Run: headless pygame with SDL's dummy video driver; simulated clock (each Clock.tick advances the game by its frame time, no real sleeping); random seed 0; keys injected as events and as key.get_pressed() state; no mouse input.
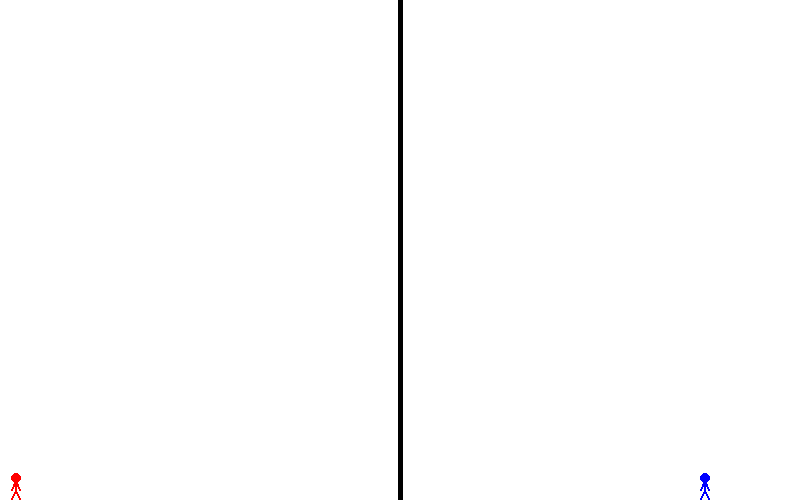
Frame 1 of 4 · flips 1–60 · no input
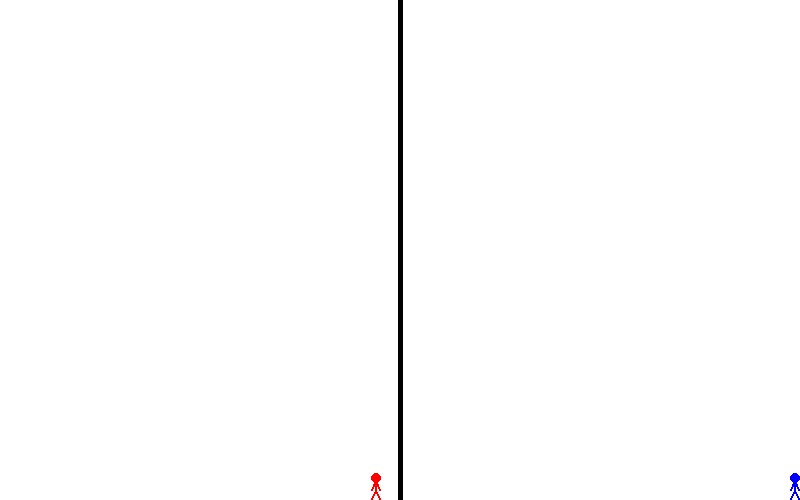
Frame 2 of 4 · flips 61–180 · tapped SPACE, RETURN · held RIGHT (→), D
Frame 3 of 4 · flips 181–300 · held DOWN (↓), S · screen unchanged from frame 2, image omitted
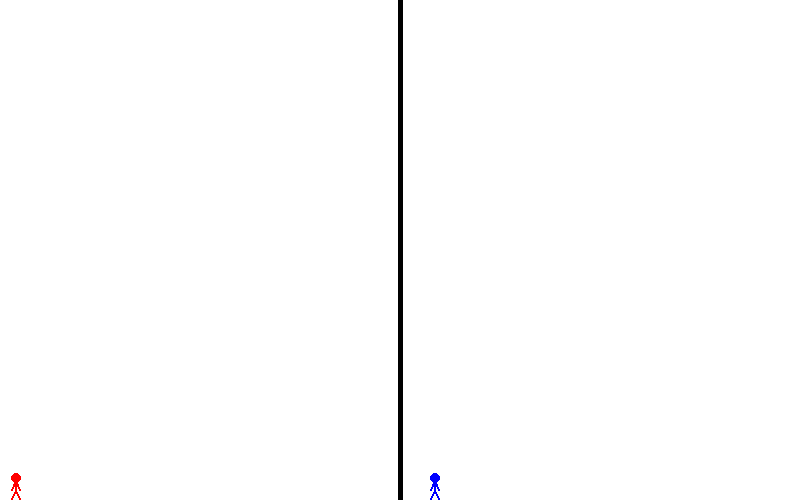
Frame 4 of 4 · flips 301–420 · held LEFT (←), A, UP (↑), W

The pygame program that drew these frames:

import pygame
import random

class Stickman:
    def __init__(self, color, x, y, controls):
        self.color = color
        self.x = x
        self.y = y
        self.xSpeed = 0
        self.ySpeed = 0
        self.can_jump = True
        self.in_air = False
        self.controls = controls  # Dictionary to store controls

    def draw(self, screen):
        # head
        pygame.draw.ellipse(screen, self.color, [0+self.x, 0+self.y, 10, 10], 0)
        # body
        pygame.draw.line(screen, self.color, [4+self.x, 17+self.y], [4+self.x, 7+self.y], 2)
        # legs
        pygame.draw.line(screen, self.color, [4+self.x, 17+self.y], [9+self.x, 27+self.y], 2)
        pygame.draw.line(screen, self.color, [4+self.x, 17+self.y], [-1+self.x, 27+self.y], 2)
        # arms
        pygame.draw.line(screen, self.color, [4+self.x, 7+self.y], [8+self.x, 17+self.y], 2)
        pygame.draw.line(screen, self.color, [4+self.x, 7+self.y], [0+self.x, 17+self.y], 2)

    def jump(self):
        if not self.in_air:
            self.ySpeed = -5
            self.can_jump = True
            self.in_air = False  # Set in_air to True when jumping


RED = (255, 0, 0)
BLUE = (0, 0, 255)
WHITE = (255, 255, 255)

pygame.init()

size = (800, 500)
screen = pygame.display.set_mode(size)

pygame.display.set_caption("Jump")

done = False

clock = pygame.time.Clock()

pygame.mouse.set_visible(1)
red_controls = {"left": pygame.K_LEFT, "right": pygame.K_RIGHT, "jump": pygame.K_UP}
blue_controls = {"left": pygame.K_a, "right": pygame.K_d, "jump": pygame.K_w}

red_stickman = Stickman(RED, 11, 463,red_controls)
blue_stickman = Stickman(BLUE, 700, 200,blue_controls)

stickmen = [red_stickman, blue_stickman]


while not done:
    for event in pygame.event.get():
        if event.type == pygame.QUIT:
            done = True

        for stickman in stickmen:
            if event.type == pygame.KEYDOWN:
                if event.key == pygame.K_LEFT and stickman.color == RED:
                    stickman.xSpeed = -3
                elif event.key == pygame.K_RIGHT and stickman.color == RED:
                    stickman.xSpeed = 3
                elif event.key == pygame.K_UP and stickman.color == RED and stickman.can_jump:
                    stickman.jump()

                elif event.key == pygame.K_a and stickman.color == BLUE:
                    stickman.xSpeed = -3
                elif event.key == pygame.K_d and stickman.color == BLUE:
                    stickman.xSpeed = 3
                elif event.key == pygame.K_w and stickman.color == BLUE and stickman.can_jump:
                    stickman.jump()

            if event.type == pygame.KEYUP:
                if (event.key == pygame.K_LEFT or event.key == pygame.K_RIGHT) and stickman.color == RED:
                    stickman.xSpeed = 0

                elif (event.key == pygame.K_a or event.key == pygame.K_d) and stickman.color == BLUE:
                    stickman.xSpeed = 0

    screen.fill(WHITE)

    pygame.draw.line(screen, (0, 0, 0), [size[0] // 2, 0], [size[0] // 2, size[1]], 5)

    

    for stickman in stickmen:
        stickman.ySpeed += 0.2
        stickman.y += stickman.ySpeed
        stickman.x += stickman.xSpeed

        stickman.x = max(0, min(stickman.x, size[0] - 10))
        stickman.y = max(0, min(stickman.y, size[1] - 27))

        # Check for climbing the middle vertical stick
        if (size[0] // 2 - 5 <= stickman.x <= size[0] // 2 + 5) and (stickman.y + 27 >= 0) and (stickman.y <= size[1]):
            stickman.can_jump = True
            stickman.in_air = False  # Reset in_air when landing

        # for platform in platforms:
        #     if (platform.left <= stickman.x <= platform.right) and (platform.top <= stickman.y + 27 <= platform.bottom) and stickman.ySpeed > 0:
        #         stickman.y = platform.top - 27
        #         stickman.ySpeed = 0
        #         stickman.can_jump = True

    for stickman in stickmen:
        stickman.draw(screen)

    pygame.display.flip()

    clock.tick(60)

pygame.quit()
